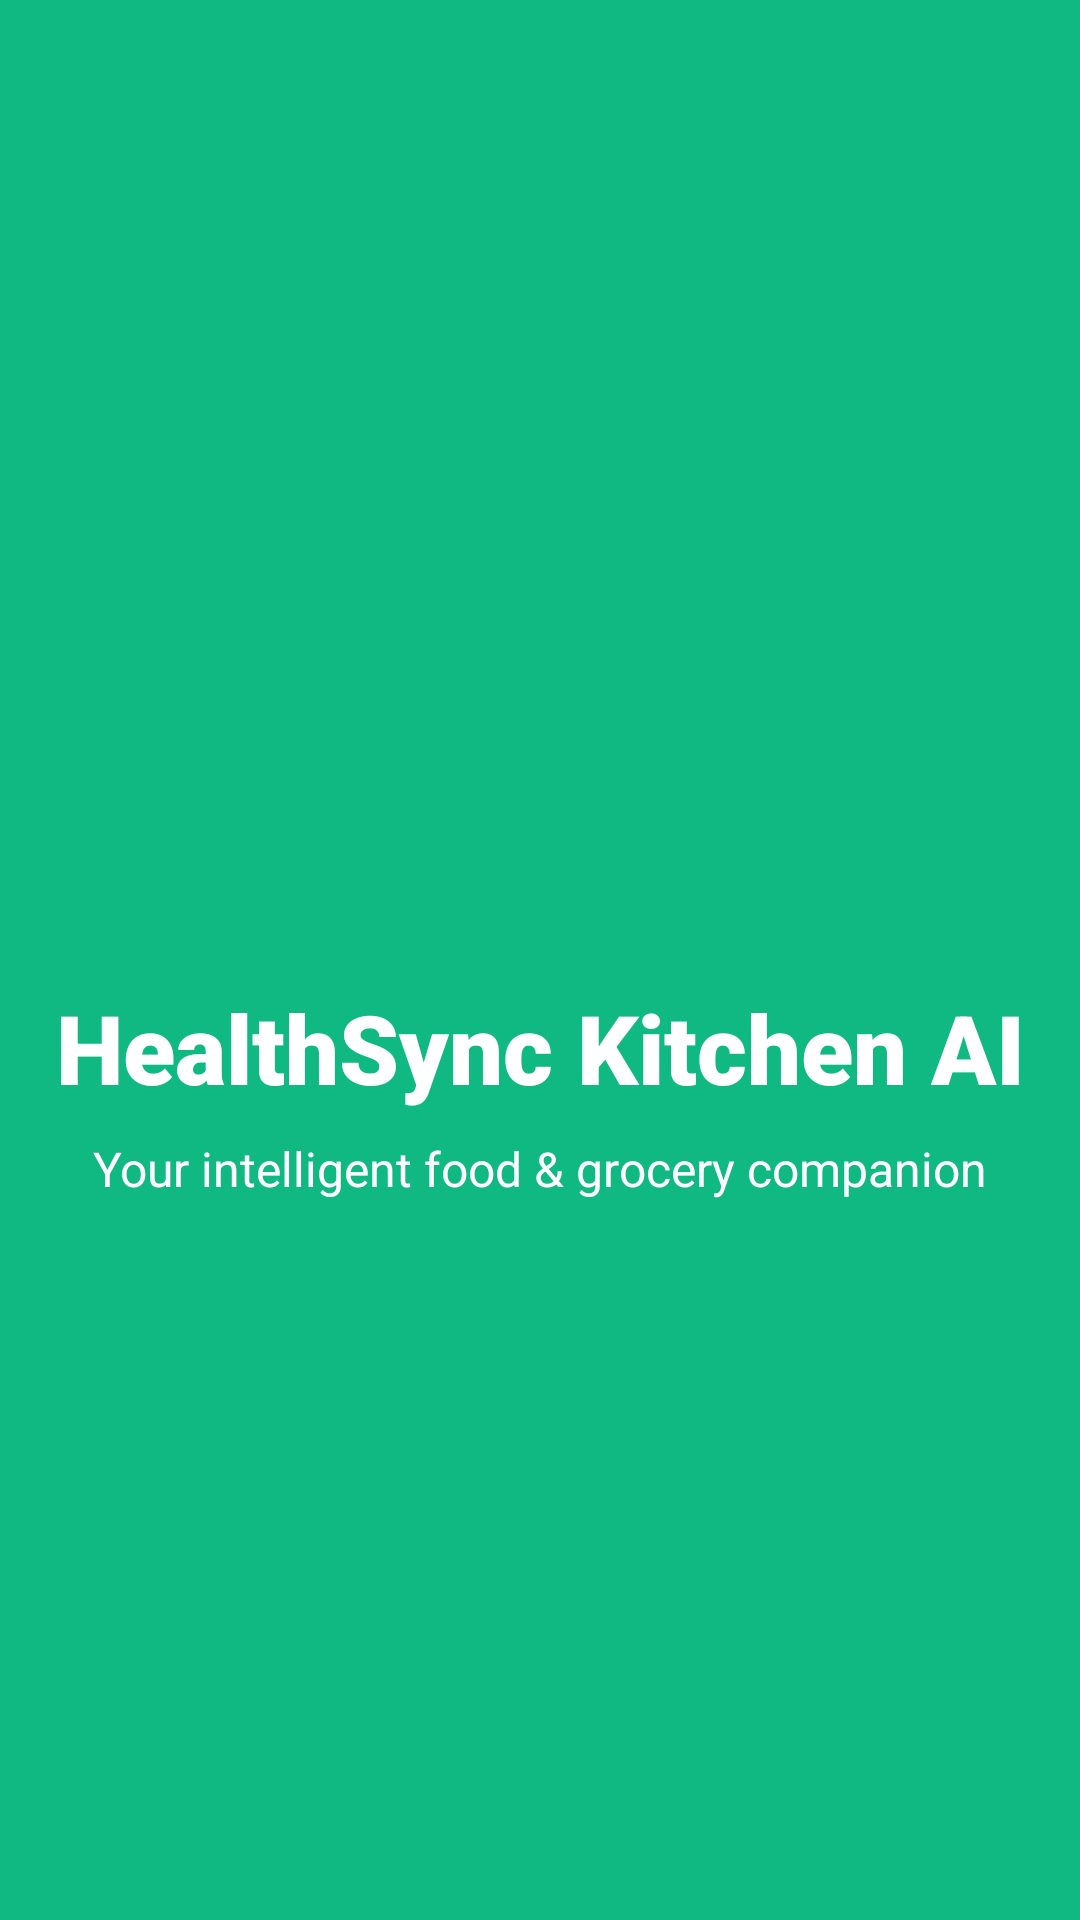

Produce the Android XML layout that renders to this screen, including the resource entries it uses.
<!-- AndroidManifest.xml: application theme Theme.Cookgpt -->
<!-- res/layout/activity_main.xml -->
<?xml version="1.0" encoding="utf-8"?>
<androidx.constraintlayout.widget.ConstraintLayout xmlns:android="http://schemas.android.com/apk/res/android"
    xmlns:app="http://schemas.android.com/apk/res-auto"
    xmlns:tools="http://schemas.android.com/tools"
    android:id="@+id/main"
    android:layout_width="match_parent"
    android:layout_height="match_parent"
    android:background="@color/bg_green"
    tools:context=".MainActivity">

    <View
        android:id="@+id/logo_bg"
        android:layout_width="120dp"
        android:layout_height="120dp"
        android:background="@drawable/logo_bg"
        app:layout_constraintBottom_toTopOf="@+id/title"
        app:layout_constraintEnd_toEndOf="parent"
        app:layout_constraintStart_toStartOf="parent"
        app:layout_constraintTop_toTopOf="parent"
        app:layout_constraintVertical_chainStyle="packed" />

    <ImageView
        android:id="@+id/logo_icon"
        android:layout_width="80dp"
        android:layout_height="80dp"
        android:src="@drawable/ic_logo_content"
        app:layout_constraintBottom_toBottomOf="@+id/logo_bg"
        app:layout_constraintEnd_toEndOf="@+id/logo_bg"
        app:layout_constraintStart_toStartOf="@+id/logo_bg"
        app:layout_constraintTop_toTopOf="@+id/logo_bg" />

    <TextView
        android:id="@+id/title"
        android:layout_width="wrap_content"
        android:layout_height="wrap_content"
        android:layout_marginTop="32dp"
        android:fontFamily="sans-serif-black"
        android:text="HealthSync Kitchen AI"
        android:textColor="@color/white"
        android:textSize="32sp"
        android:textStyle="bold"
        app:layout_constraintBottom_toTopOf="@+id/subtitle"
        app:layout_constraintEnd_toEndOf="parent"
        app:layout_constraintStart_toStartOf="parent"
        app:layout_constraintTop_toBottomOf="@+id/logo_bg" />

    <TextView
        android:id="@+id/subtitle"
        android:layout_width="wrap_content"
        android:layout_height="wrap_content"
        android:layout_marginTop="8dp"
        android:text="Your intelligent food &amp; grocery companion"
        android:textColor="@color/white"
        android:textSize="16sp"
        app:layout_constraintBottom_toTopOf="@+id/dots_container"
        app:layout_constraintEnd_toEndOf="parent"
        app:layout_constraintStart_toStartOf="parent"
        app:layout_constraintTop_toBottomOf="@+id/title" />

    <LinearLayout
        android:id="@+id/dots_container"
        android:layout_width="wrap_content"
        android:layout_height="wrap_content"
        android:layout_marginTop="48dp"
        android:orientation="horizontal"
        app:layout_constraintBottom_toBottomOf="parent"
        app:layout_constraintEnd_toEndOf="parent"
        app:layout_constraintStart_toStartOf="parent"
        app:layout_constraintTop_toBottomOf="@+id/subtitle">

        <View
            android:layout_width="8dp"
            android:layout_height="8dp"
            android:layout_margin="4dp"
            android:alpha="0.5"
            android:background="@drawable/dot" />

        <View
            android:layout_width="8dp"
            android:layout_height="8dp"
            android:layout_margin="4dp"
            android:background="@drawable/dot" />

        <View
            android:layout_width="8dp"
            android:layout_height="8dp"
            android:layout_margin="4dp"
            android:alpha="0.5"
            android:background="@drawable/dot" />
    </LinearLayout>

</androidx.constraintlayout.widget.ConstraintLayout>
<!-- resources referenced by this layout -->
<resources>
  <color name="bg_green">#10B981</color>
  <color name="white">#FFFFFFFF</color>
  <!-- drawable ic_logo_content (drawable) -->
  <?xml version="1.0" encoding="utf-8"?>
  <vector xmlns:android="http://schemas.android.com/apk/res/android"
      android:width="120dp"
      android:height="120dp"
      android:viewportWidth="100"
      android:viewportHeight="100">
      
      <path
          android:fillColor="#10B981"
          android:pathData="M35,25 L35,45 C35,50 38,53 42,53 L42,75 C42,77 43.5,78 45,78 C46.5,78 48,77 48,75 L48,53 C52,53 55,50 55,45 L55,25 L51,25 L51,45 C51,46 50,47 49,47 L46,47 C45,47 44,46 44,45 L44,25 L40,25 L40,45 C40,46 39,47 38,47 C37,47 36,46 36,45 L36,25 Z" />
  
      
      <path
          android:fillColor="#10B981"
          android:pathData="M65,25 C58,25 55,32 55,40 C55,50 62,55 65,75 C65,77 66.5,78 68,78 C69.5,78 71,77 71,75 C71,55 78,50 78,40 C78,32 75,25 68,25 Z M68,32 C72,32 73,36 73,40 C73,45 70,48 68,52 C66,48 63,45 63,40 C63,36 64,32 68,32 Z" />
  </vector>
  <style name="Theme.Cookgpt" parent="Base.Theme.Cookgpt" />
  <style name="Base.Theme.Cookgpt" parent="Theme.Material3.DayNight.NoActionBar">
          
          
      </style>
</resources>
